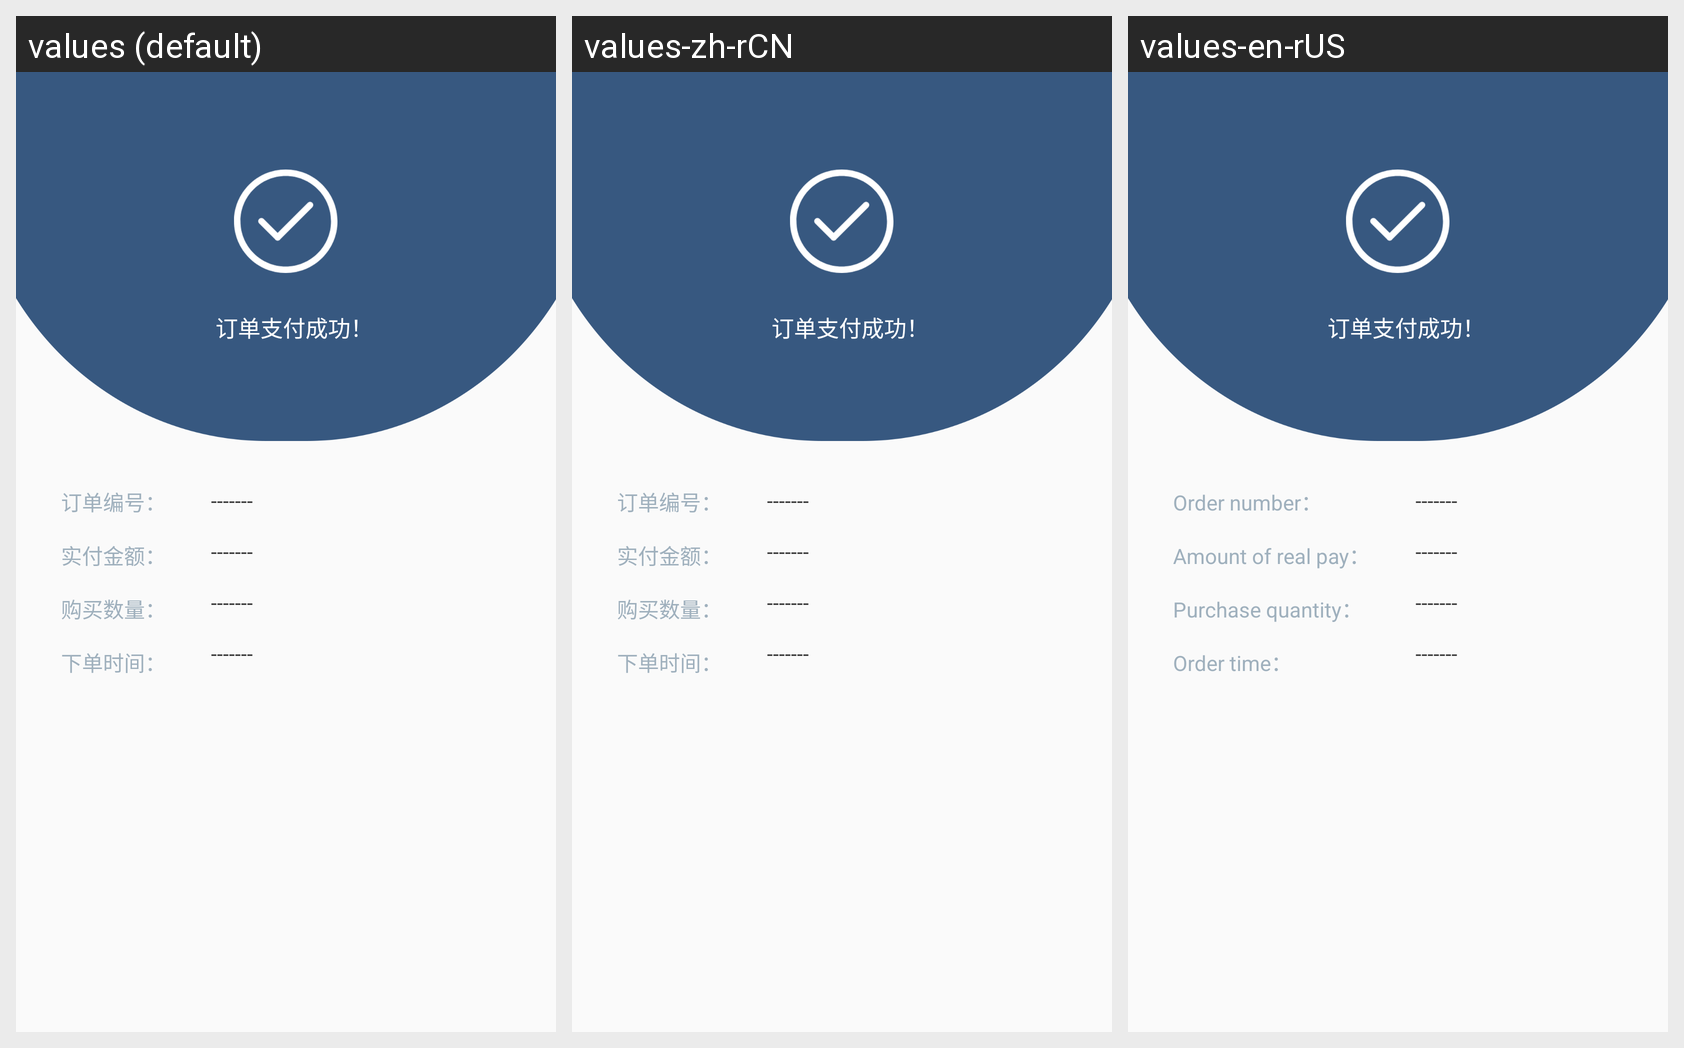

For this localized Android screen grid, give each drawn string resource with its value in every locale shown.
Android screen res/layout/activity_place_success.xml rendered under 3 locales, left to right: values (default), values-zh-rCN, values-en-rUS. Device: Nexus 5 (rendered at 1080×1920; each locale shown at half size, 540×960, under a caption strip naming it); theme AppTheme.
Strings drawn on this screen, with the default value and each locale's value (text and hints the layout hard-codes, and strings that could not be matched under every locale, appear in the picture but are not listed):

place_success_code
  values: 订单编号：
  values-zh-rCN: 订单编号：
  values-en-rUS: Order number：

place_success_price
  values: 实付金额：
  values-zh-rCN: 实付金额：
  values-en-rUS: Amount of real pay：

place_success_amount
  values: 购买数量：
  values-zh-rCN: 购买数量：
  values-en-rUS: Purchase quantity：

place_success_time
  values: 下单时间：
  values-zh-rCN: 下单时间：
  values-en-rUS: Order time：
